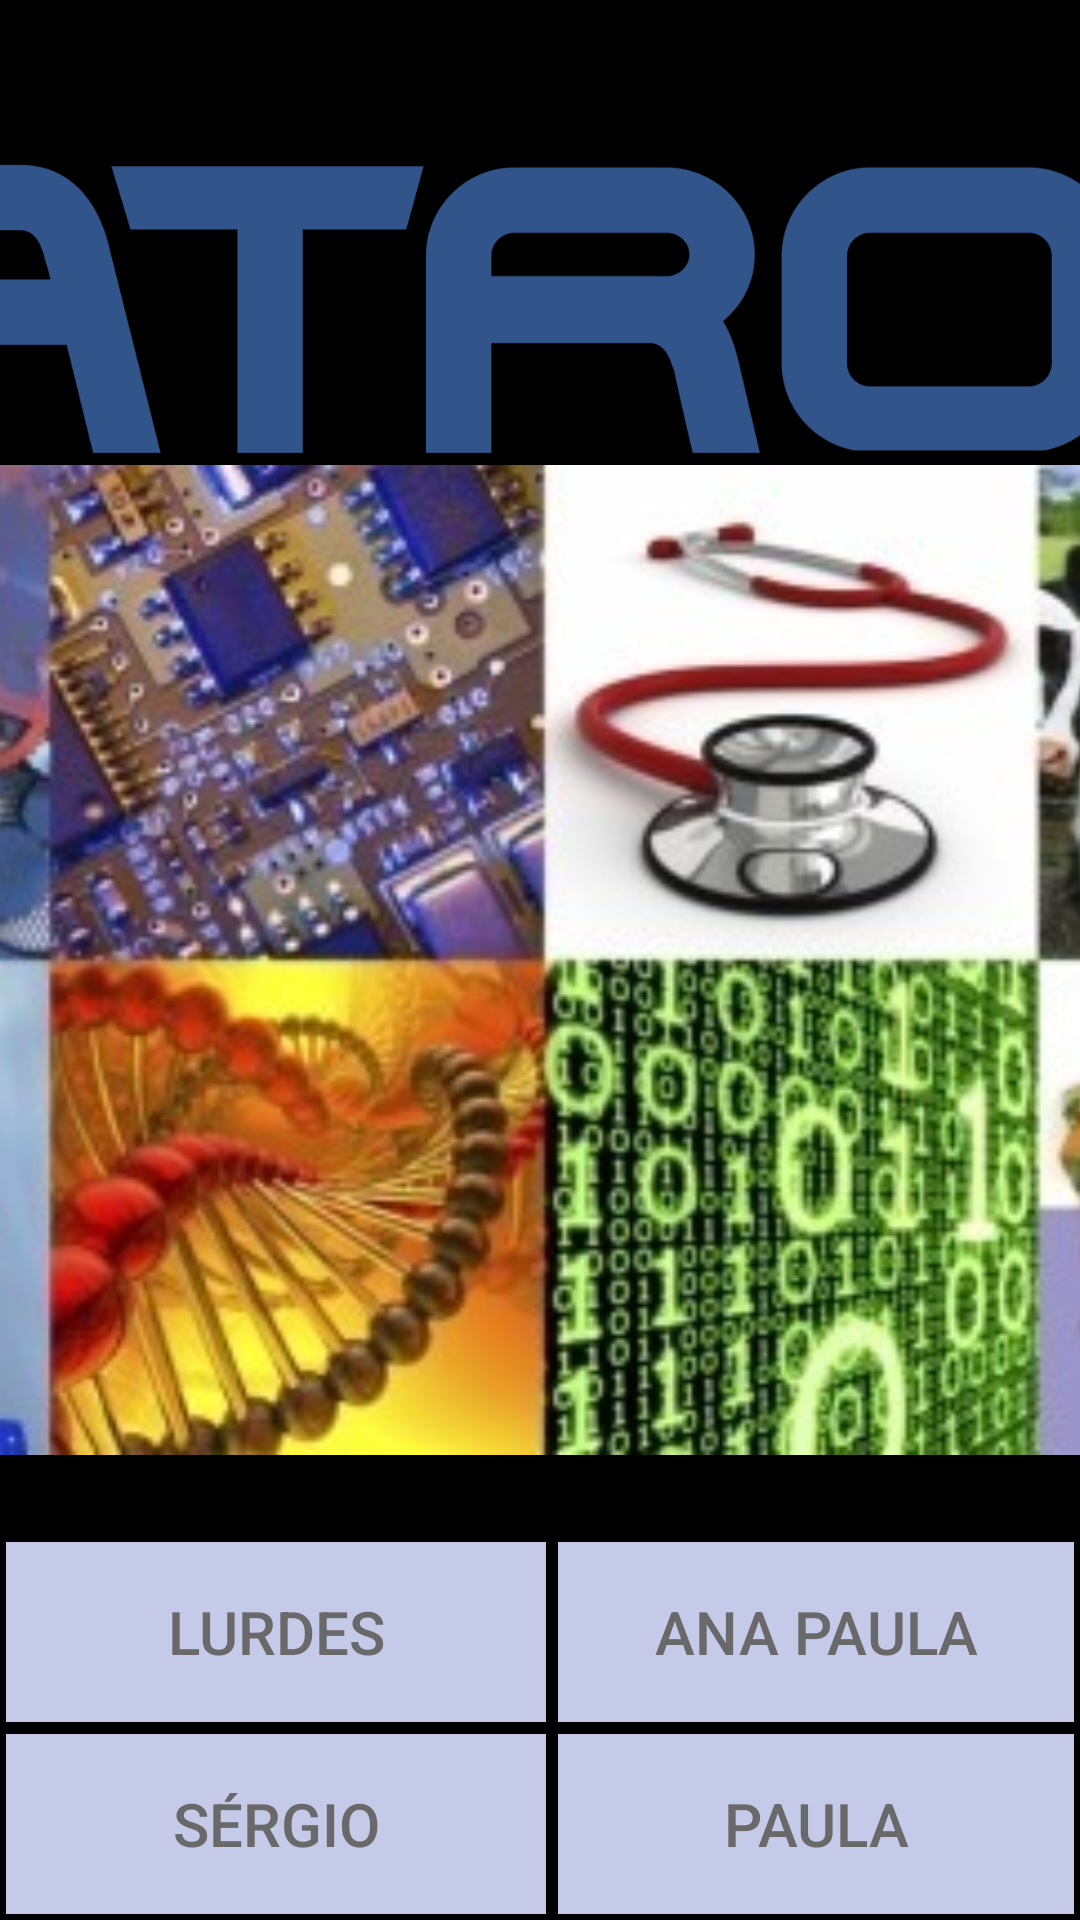

Layout XML and referenced resources for this Android screen:
<!-- AndroidManifest.xml: application theme AppTheme -->
<!-- res/layout/activity_main.xml -->
<?xml version="1.0" encoding="utf-8"?>
<RelativeLayout xmlns:android="http://schemas.android.com/apk/res/android"
    xmlns:tools="http://schemas.android.com/tools"
    android:layout_width="match_parent"
    android:layout_height="match_parent"
    tools:context="com.example.android.experiment.MainActivity"
    android:orientation="vertical"
    android:background="#000000"
    >

    <ImageView
        android:layout_width="1000dp"
        android:layout_height="100dp"
        android:paddingLeft="2dp"
        android:layout_marginBottom="4dp"
        android:layout_above="@id/image"
        android:src="@drawable/exatronic"
        android:scaleType="centerCrop"
        />


    <ImageView
        android:id="@+id/image"
        android:layout_centerVertical="true"
        android:layout_width="match_parent"
        android:layout_height="330dp"
        android:src="@drawable/login"
        android:scaleType="centerCrop"
        />


    <Button
        android:id="@+id/colabB"
        style="@style/BotaoLogin"
        android:text="Sérgio"
        android:onClick="colabB"
        android:layout_alignParentBottom="true"
        />

    <Button
        android:id="@+id/colabA"
        style="@style/BotaoLogin"
        android:text="Lurdes"
        android:onClick="colabA"
        android:layout_above="@id/colabB"

        />
    <Button
        android:id="@+id/colabD"
        style="@style/BotaoLogin"
        android:text="Paula"
        android:onClick="colabD"
        android:layout_alignParentBottom="true"
        android:layout_toRightOf="@id/colabB"
        />

    <Button
        android:id="@+id/colabC"
        style="@style/BotaoLogin"
        android:text="Ana Paula"
        android:onClick="colabC"
        android:layout_above="@id/colabD"
        android:layout_toRightOf="@id/colabA"
        />

    <Button
        android:id="@+id/colabF"
        style="@style/BotaoLogin"
        android:text="Ana"
        android:onClick="colabF"
        android:layout_alignParentBottom="true"
        android:layout_toRightOf="@id/colabD"
        />

    <Button
        android:id="@+id/colabE"
        style="@style/BotaoLogin"
        android:text="Rúben"
        android:onClick="colabE"
        android:layout_toRightOf="@id/colabC"
        android:layout_above="@id/colabF"
       />


    <Button
        android:id="@+id/colabH"
        style="@style/BotaoLogin"
        android:text="Ana"
        android:onClick="colabH"
        android:layout_alignParentBottom="true"
        android:layout_toRightOf="@id/colabF"
        />

    <Button
        android:id="@+id/colabG"
        style="@style/BotaoLogin"
        android:text="Ana"
        android:onClick="colabG"
        android:layout_toRightOf="@id/colabE"
        android:layout_above="@id/colabH"
        />

    <Button
        android:id="@+id/colabJ"
        style="@style/BotaoLogin"
        android:text="Ana"
        android:onClick="colabJ"
        android:layout_alignParentBottom="true"
        android:layout_toRightOf="@id/colabH"
        />

    <Button
        android:id="@+id/colabI"
        style="@style/BotaoLogin"
        android:text="Ana"
        android:onClick="colabI"
        android:layout_toRightOf="@id/colabG"
        android:layout_above="@id/colabJ"
        />

    <Button
        android:id="@+id/colabK"
        style="@style/BotaoLogin"
        android:text="Ana"
        android:onClick="colabK"
        android:layout_alignParentBottom="true"
        android:layout_toRightOf="@id/colabJ"
        />

</RelativeLayout>
<!-- resources referenced by this layout -->
<resources>
  <!-- drawable exatronic: png bitmap (drawable, 40923 bytes) -->
  <!-- drawable login: jpg bitmap (drawable, 103914 bytes) -->
  <style name="BotaoLogin">
          <item name="android:textSize">20dp</item>
          <item name="android:textColor">#696969</item>
          <item name="android:layout_width">180dp</item>
          <item name="android:layout_height">60dp</item>
          <item name="android:layout_margin">2dp</item>
          <item name="android:background">#C5CAE9</item>
      </style>
  <style name="AppTheme" parent="Theme.AppCompat.Light.DarkActionBar">
          
          <item name="colorPrimary">#3F51B5</item>
          <item name="colorPrimaryDark">#303F9F</item>
          <item name="colorAccent">@color/colorAccent</item>
      </style>
  <!-- not gathered from this repository: default colours our renderer supplied (Android Studio template values) -->
  <color name="colorAccent">#FF03DAC5</color>
</resources>
